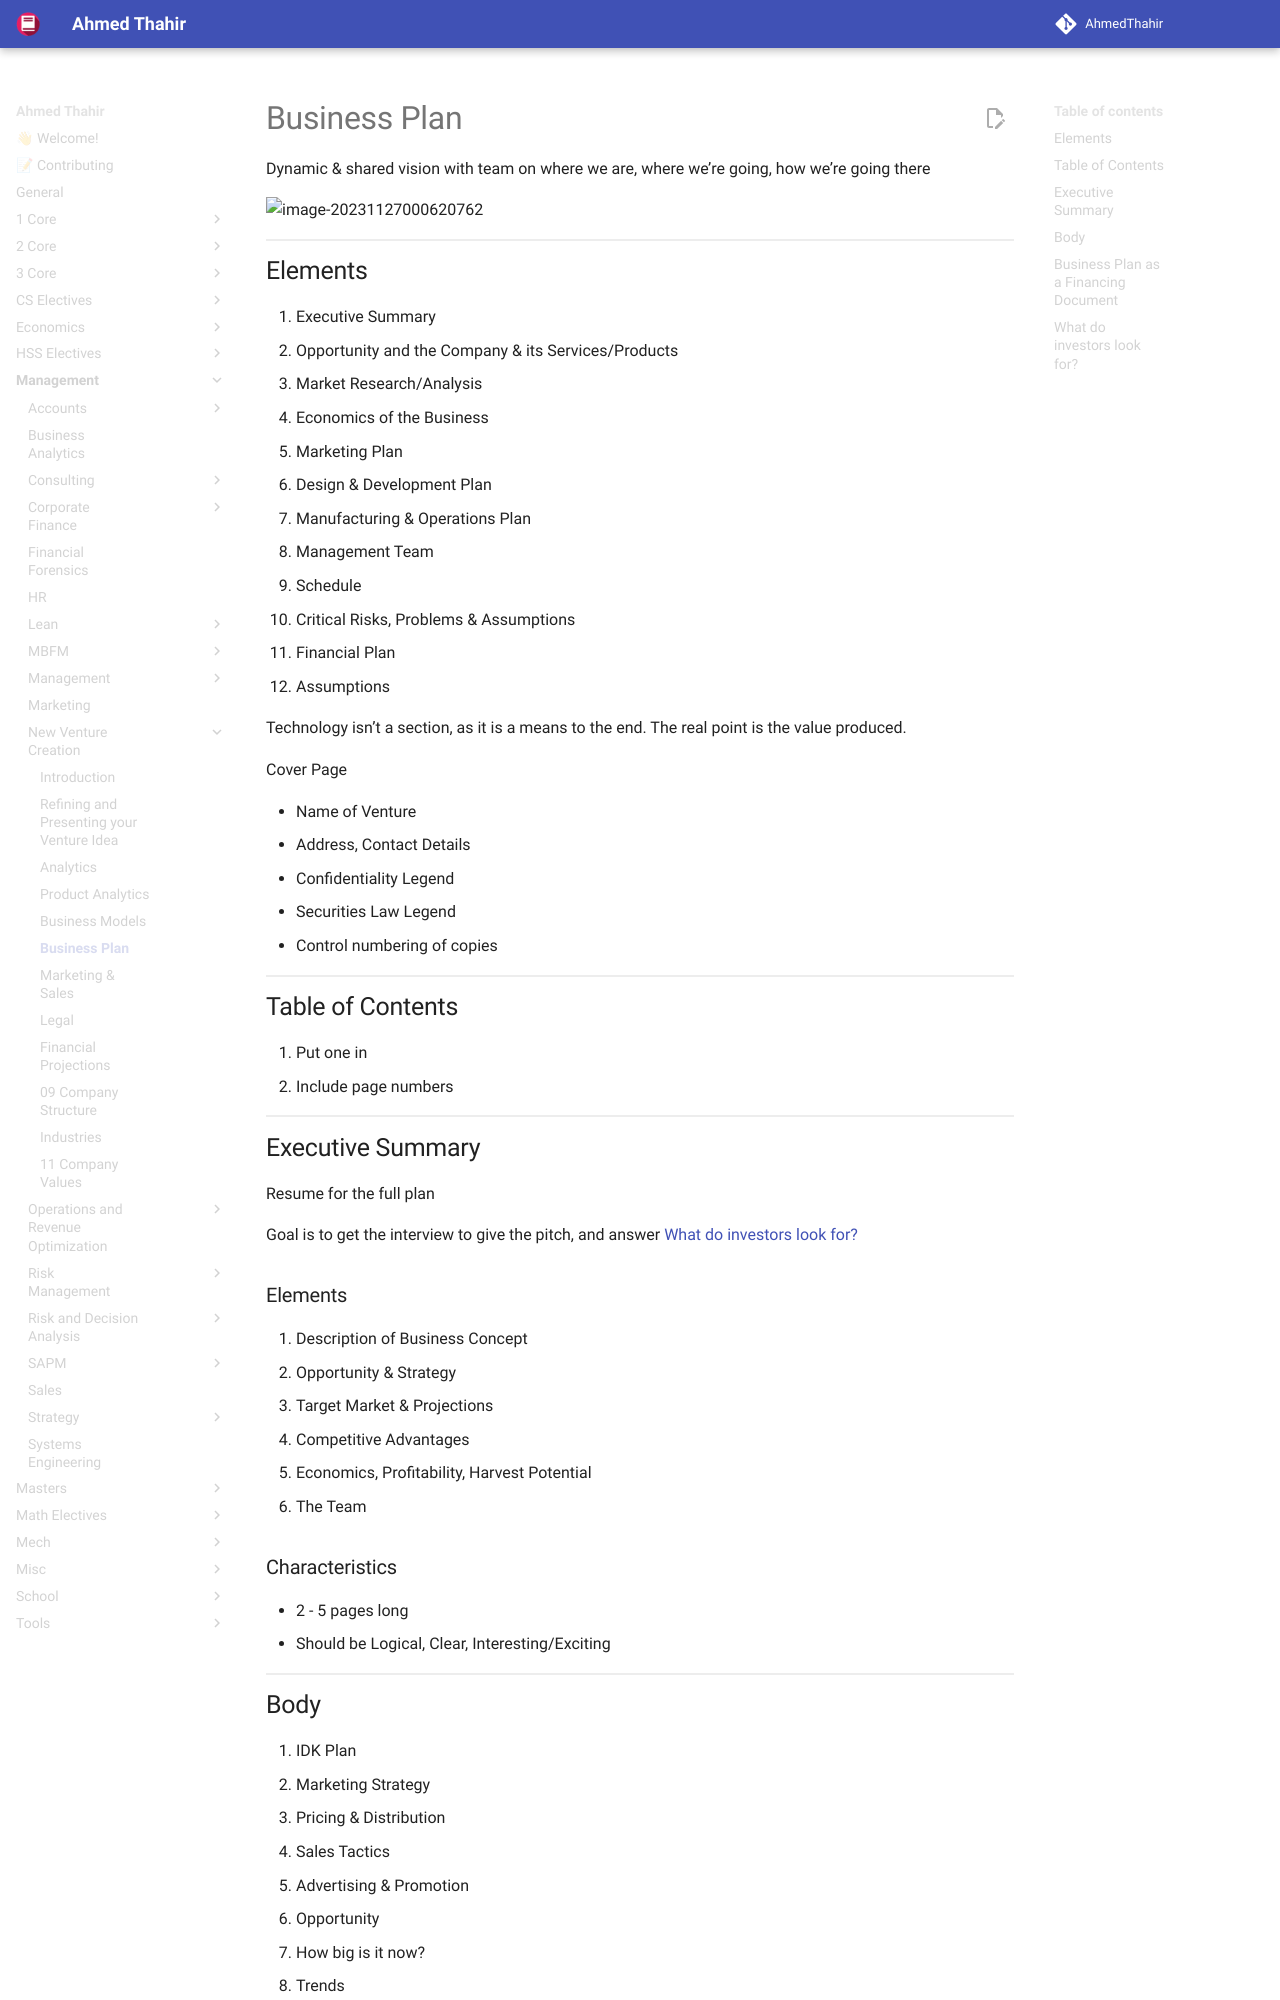

repository: AhmedThahir/AhmedThahir.github.io · page: Management/New_Venture_Creation/05_Business_Plan/index.html · generator: mkdocs

# Business Plan

Dynamic & shared vision with team on where we are, where we’re going, how we’re going there

![image-20231127000620762](assets/image-20231127000620762.png){ loading=lazy }

## Elements

1. Executive Summary
2. Opportunity and the Company & its Services/Products
3. Market Research/Analysis
4. Economics of the Business
5. Marketing Plan
6. Design & Development Plan
7. Manufacturing & Operations Plan
8. Management Team
9. Schedule
10. Critical Risks, Problems & Assumptions
11. Financial Plan
12. Assumptions

Technology isn’t a section, as it is a means to the end. The real point is the value produced.

Cover Page

- Name of Venture
- Address, Contact Details
- Confidentiality Legend
- Securities Law Legend
  - Control numbering of copies

## Table of Contents

1. Put one in
2. Include page numbers

## Executive Summary

Resume for the full plan

Goal is to get the interview to give the pitch, and answer [What do investors look for?](#What do investors look for?)

### Elements

1. Description of Business Concept
2. Opportunity & Strategy
3. Target Market & Projections
4. Competitive Advantages
5. Economics, Profitability, Harvest Potential
6. The Team

### Characteristics

- 2 - 5 pages long
- Should be Logical, Clear, Interesting/Exciting
